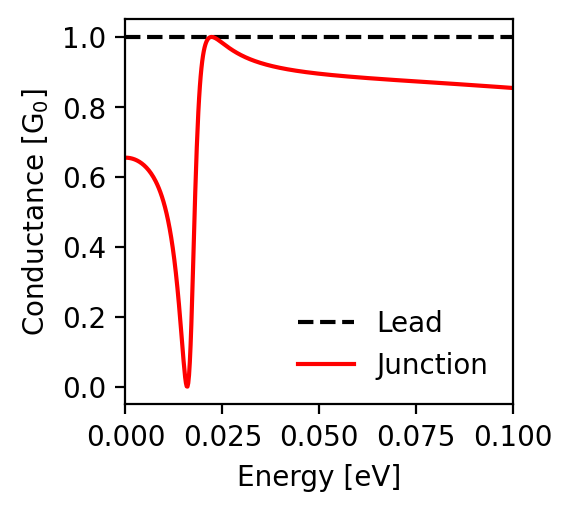

Source data for this figure (header and first rows):
energy; conductance_lead; conductance_junction
-0.1; 1.0; 0.854
-0.0998; 1.0; 0.854
-0.0996; 1.0; 0.854
-0.0994; 1.0; 0.855
-0.0992; 1.0; 0.855
-0.099; 1.0; 0.855
-0.0988; 1.0; 0.855
-0.0986; 1.0; 0.855
-0.0984; 1.0; 0.855
-0.0982; 1.0; 0.856
-0.098; 1.0; 0.856
-0.0978; 1.0; 0.856
-0.0976; 1.0; 0.856
-0.0974; 1.0; 0.856
-0.0972; 1.0; 0.856
-0.097; 1.0; 0.857
-0.0968; 1.0; 0.857
-0.0966; 1.0; 0.857
-0.0964; 1.0; 0.857
-0.0962; 1.0; 0.857
-0.096; 1.0; 0.857
-0.0958; 1.0; 0.858
-0.0956; 1.0; 0.858
-0.0954; 1.0; 0.858
-0.0952; 1.0; 0.858
-0.095; 1.0; 0.858
-0.0948; 1.0; 0.858
-0.0946; 1.0; 0.858
-0.0944; 1.0; 0.859
-0.0942; 1.0; 0.859
-0.094; 1.0; 0.859
-0.0938; 1.0; 0.859
-0.0936; 1.0; 0.859
-0.0934; 1.0; 0.859
-0.0932; 1.0; 0.86
-0.093; 1.0; 0.86
-0.0928; 1.0; 0.86
-0.0926; 1.0; 0.86
-0.0924; 1.0; 0.86
-0.0922; 1.0; 0.86
-0.092; 1.0; 0.86
-0.0918; 1.0; 0.861
-0.0916; 1.0; 0.861
-0.0914; 1.0; 0.861
-0.0912; 1.0; 0.861
-0.091; 1.0; 0.861
-0.0908; 1.0; 0.861
-0.0906; 1.0; 0.862
-0.0904; 1.0; 0.862
-0.0902; 1.0; 0.862
-0.09; 1.0; 0.862
-0.0898; 1.0; 0.862
-0.0896; 1.0; 0.862
-0.0894; 1.0; 0.862
-0.0892; 1.0; 0.863
-0.089; 1.0; 0.863
-0.0888; 1.0; 0.863
-0.0886; 1.0; 0.863
-0.0884; 1.0; 0.863
-0.0882; 1.0; 0.863
... 941 more rows
